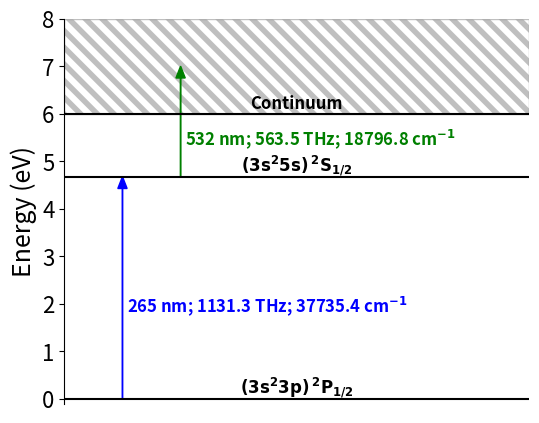

This figure's Python source:
import matplotlib.pyplot as plt
import os

axesLabelFontSize=18
tickSize=16
labelfontSize=12
fig = plt.figure(figsize=(6,5)); ax=plt.gca()

levelG = 0
levelE = 4.6728909
levelI = 5.985769
levels=[levelG, levelE, levelI]
labels = [r'$\bf{(3s^23p)\,^2P_{1/2}}$', r'$\bf{(3s^25s)\,^2S_{1/2}}$', 'Continuum']

eV2THz=241.798
THz2eV=1/eV2THz
nm2THz=299792.458
THz2nm=1/nm2THz

laser1nm = 265
laser1THz = nm2THz/laser1nm
laser1eV = laser1THz*THz2eV
print(laser1THz)
print(laser1eV)

laser2nm = 532
laser2THz = nm2THz/laser2nm
laser2eV = laser2THz*THz2eV
print(laser2THz)
print(laser2eV)
lasers_eV = [laser1eV,  laser2eV]
lasers_nm = [laser1nm,  laser2nm]
lasers_THz= [laser1THz, laser2THz]
laser_colors = ["Blue", "Green"]

xBounds=[0,1]
yBounds=[0,8]
plt.rcParams["hatch.linewidth"] = 4
continuumRect = plt.Rectangle((xBounds[0],levelI),xBounds[1]-xBounds[0],yBounds[1]-levelI, facecolor="white", edgecolor=(0.5,0.5,0.5,0.5), hatch=r"\\" )
ax.add_patch(continuumRect)

for i,level in enumerate(levels):
  ax.hlines(level, *xBounds, 'k')
  ax.text(sum(xBounds)/2, level+.12, labels[i], fontsize=labelfontSize, horizontalalignment="center", fontweight='bold')
for i, laser_eV in enumerate(lasers_eV):
  # ax.arrow(sum(xBounds)/2-.125+.19*i, levels[i], 0, laser_eV, color=laser_colors[i], length_includes_head=True, head_width=.02, head_length=.25)
  # ax.text(sum(xBounds)/2-.125+.19*i+.01, levels[i]+laser_eV/2-.5, f'{lasers_nm[i]:.0f} nm; {33.356*lasers_THz[i]:.1f} cm'+r'$\bf{^{-1}}$',
  #         color=laser_colors[i], fontsize=labelfontSize, fontweight='bold')
  ax.arrow(.125+.125*i, levels[i], 0, laser_eV, color=laser_colors[i], length_includes_head=True, head_width=.02, head_length=.25)
  ax.text(.125+.125*i+.01, levels[i]+laser_eV/2-.5, f'{lasers_nm[i]:.0f} nm; {lasers_THz[i]:.1f} THz; {33.356*lasers_THz[i]:.1f} cm'+r'$\bf{^{-1}}$',
          color=laser_colors[i], fontsize=labelfontSize, fontweight='bold')
plt.xlim(xBounds)#[0,1.25])
plt.xticks([])
plt.ylim([-0.1,8])
plt.ylabel('Energy (eV)', fontsize=axesLabelFontSize)
plt.yticks(fontsize=tickSize)
ax.spines['top'].set_visible(False)
ax.spines['right'].set_visible(False)
ax.spines['bottom'].set_visible(False)
if not os.path.exists('plots'):os.mkdir('plots')
plt.savefig('plots/LevelDiagram.png')
plt.show()